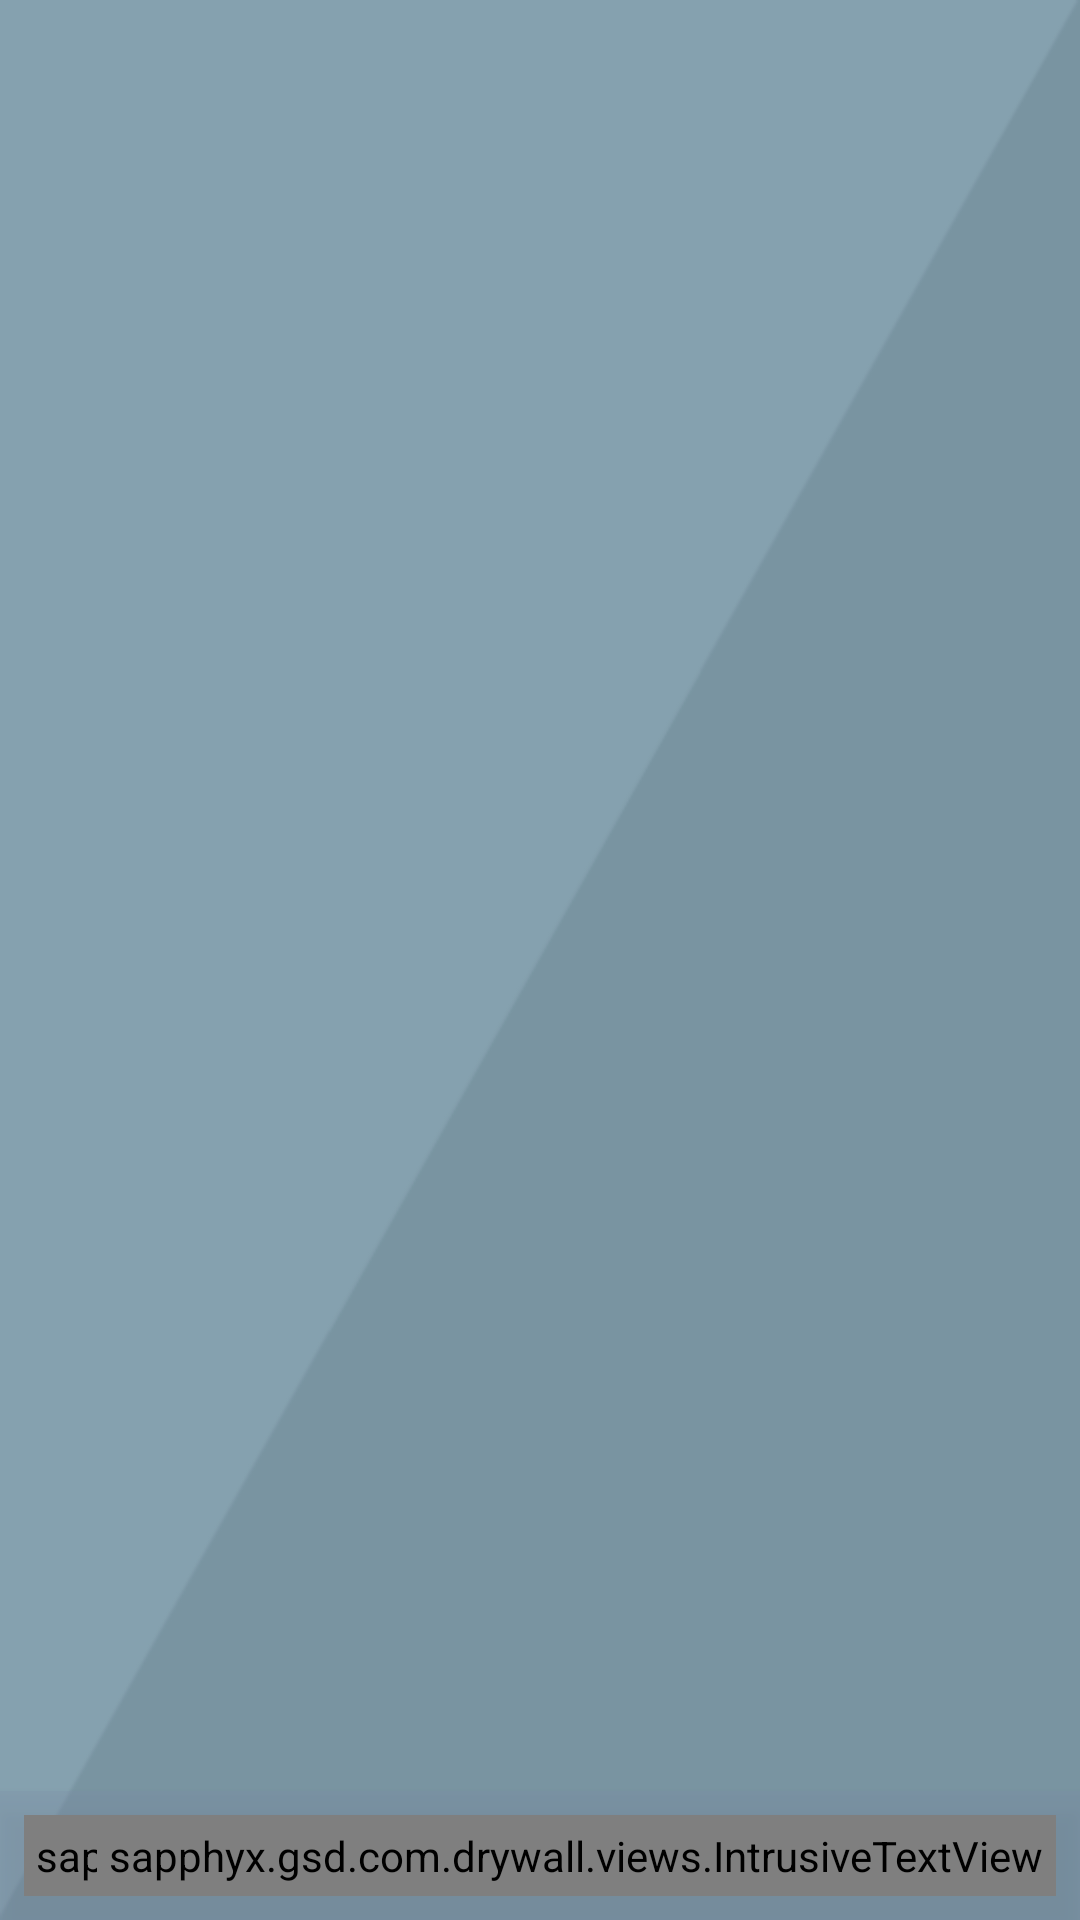

Reconstruct the res/layout file that produces this screen, plus the resources it refers to.
<!-- AndroidManifest.xml: application theme AppTheme -->
<!-- res/layout/category_item_list.xml -->
<?xml version="1.0" encoding="utf-8"?>
<FrameLayout xmlns:android="http://schemas.android.com/apk/res/android"
    android:id="@+id/category_frame"
    android:layout_width="match_parent"
    android:layout_height="300dp">

            <ProgressBar
                android:id="@+id/address_looking_up"
                style="@style/Widget.AppCompat.ProgressBar"
                android:layout_width="match_parent"
                android:layout_height="wrap_content"
                android:layout_gravity="center" />

    <FrameLayout
        android:layout_width="match_parent"
        android:layout_height="match_parent"
        android:background="@color/colorPrimaryDark">

        <ImageView
            android:id="@+id/category_bm"
            android:src="@drawable/app_background"
            android:layout_width="match_parent"
            android:layout_height="match_parent"
            android:scaleType="fitXY" />

            <FrameLayout
                android:padding="8dp"
                android:layout_gravity="bottom"
                android:orientation="horizontal"
                android:background="@color/transparent_primary"
                android:elevation="4dp"
                android:layout_width="match_parent"
                android:layout_height="wrap_content">

                <sapphyx.gsd.com.drywall.views.IntrusiveTextView
                    android:id="@+id/category_title"
                    android:text="TITLE"
                    android:padding="4dp"
                    android:textStyle="bold"
                    android:textSize="14sp"
                    android:layout_gravity="start"
                    android:textColor="@color/white"
                    android:layout_width="wrap_content"
                    android:layout_height="wrap_content" />

                <sapphyx.gsd.com.drywall.views.IntrusiveTextView
                    android:id="@+id/category_count"
                    android:text="0"
                    android:layout_gravity="end"
                    android:padding="4dp"
                    android:textSize="14sp"
                    android:textColor="@color/white"
                    android:layout_width="wrap_content"
                    android:layout_height="wrap_content" />

            </FrameLayout>
            </FrameLayout>
</FrameLayout>
<!-- resources referenced by this layout -->
<resources>
  <color name="colorPrimaryDark">#405059</color>
  <color name="transparent_primary">#427C8DA7</color>
  <color name="white">#ffffff</color>
  <!-- drawable app_background: png bitmap (drawable-nodpi, 2978 bytes) -->
  <style name="AppTheme" parent="Theme.AppCompat.Light.NoActionBar">
          <item name="colorPrimary">@color/colorPrimary</item>
          <item name="colorControlNormal">@color/colorPrimaryDark</item>
          <item name="colorPrimaryDark">@color/colorPrimaryDark</item>
          <item name="colorAccent">@color/colorAccent</item>
          <item name="android:textColorSecondary">@color/colorPrimaryDark</item>
      </style>
  <color name="colorPrimary">#708c99</color>
  <color name="colorAccent">#395757</color>
</resources>
